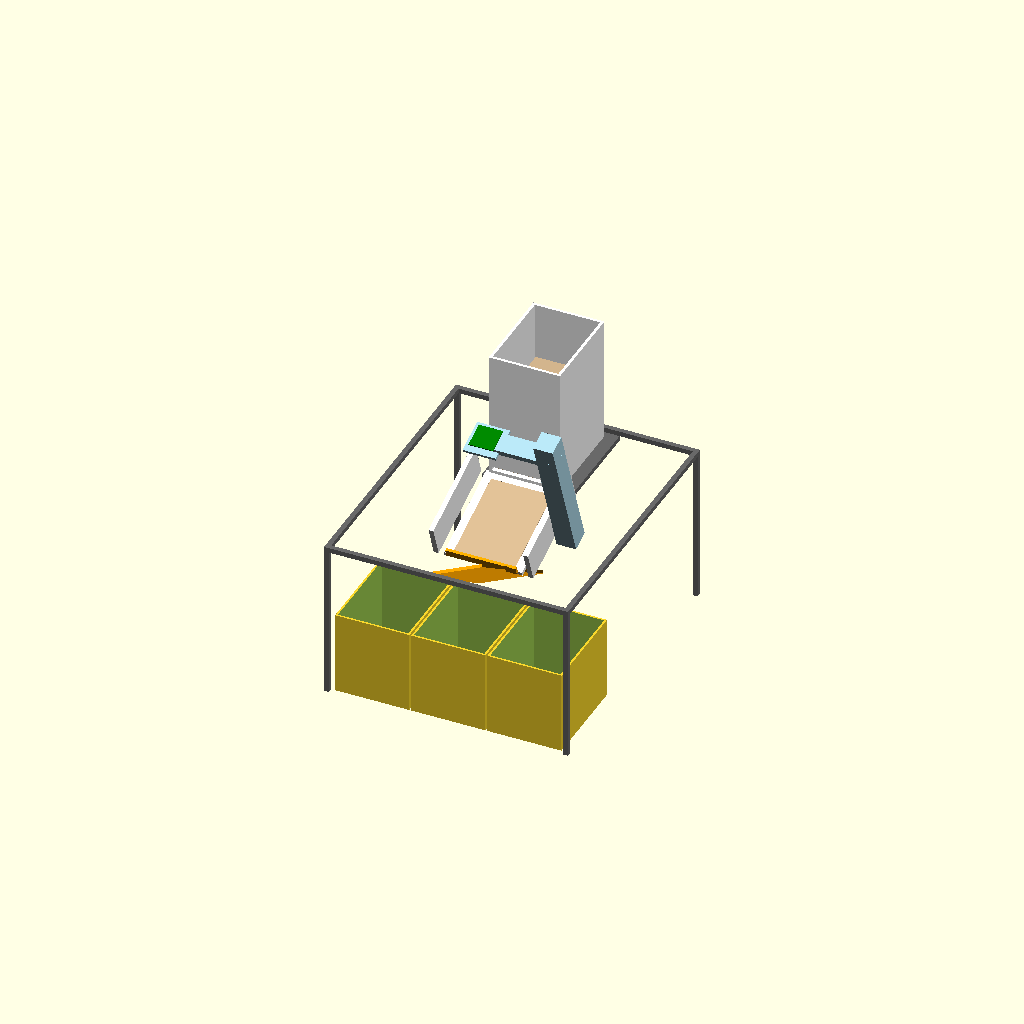
Cell 1 — every parameter at its default value.
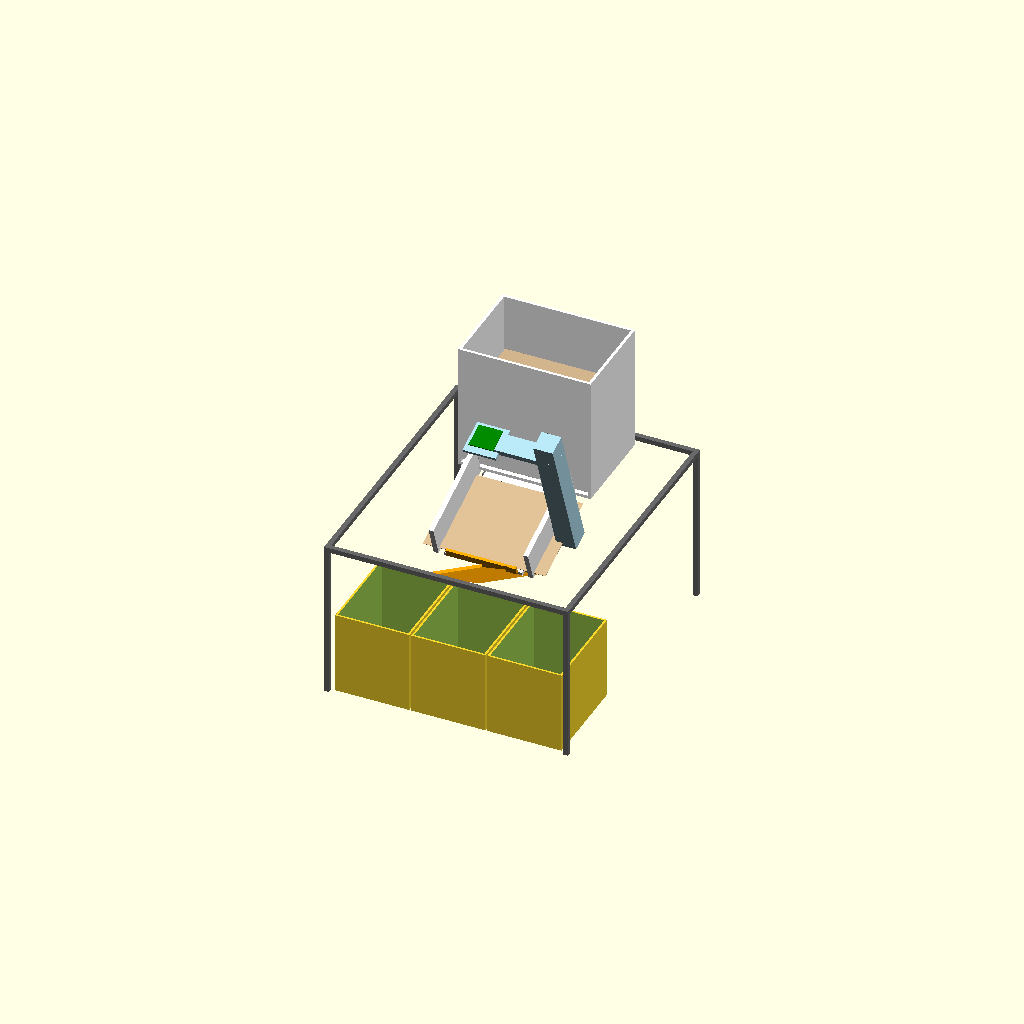
Cell 2: card_w = 126 (everything else at default).
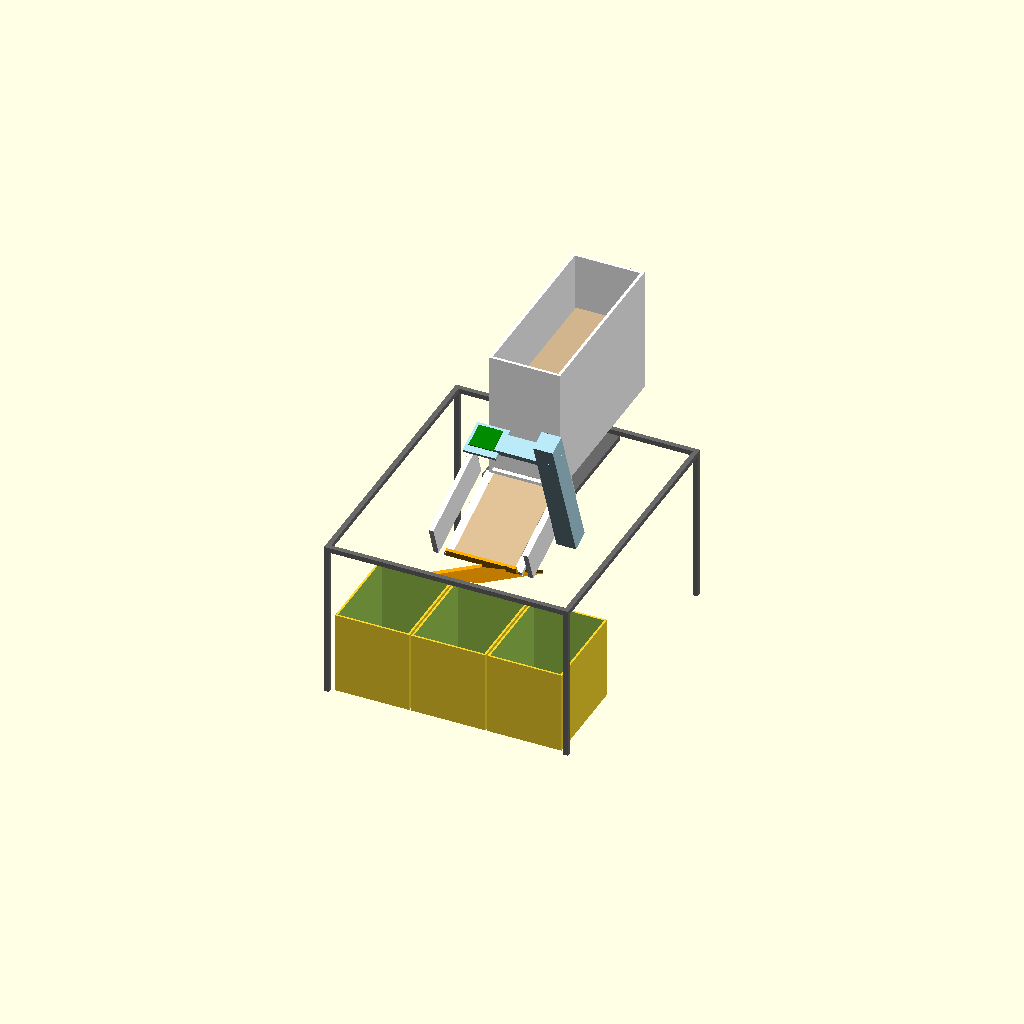
Cell 3: card_l = 176 (everything else at default).
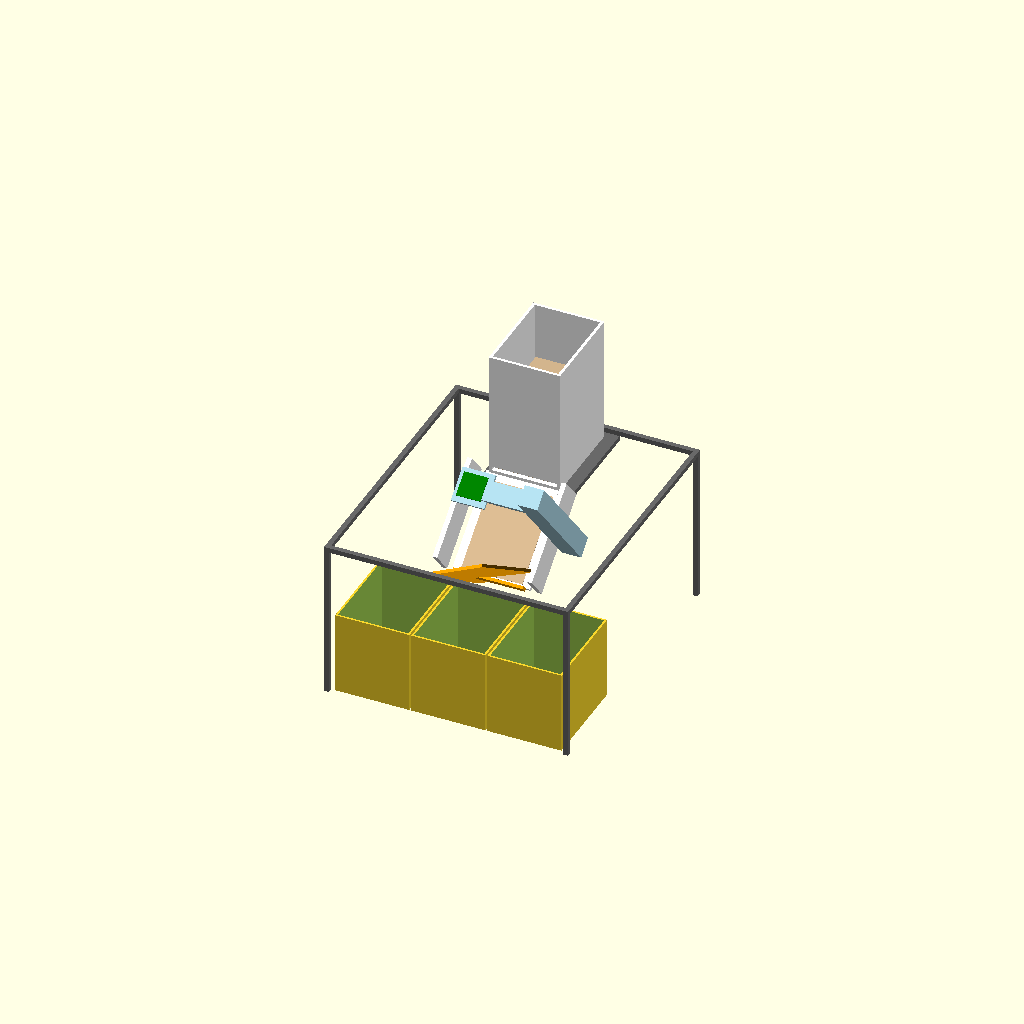
Cell 4: bed_angle = 40 (everything else at default).
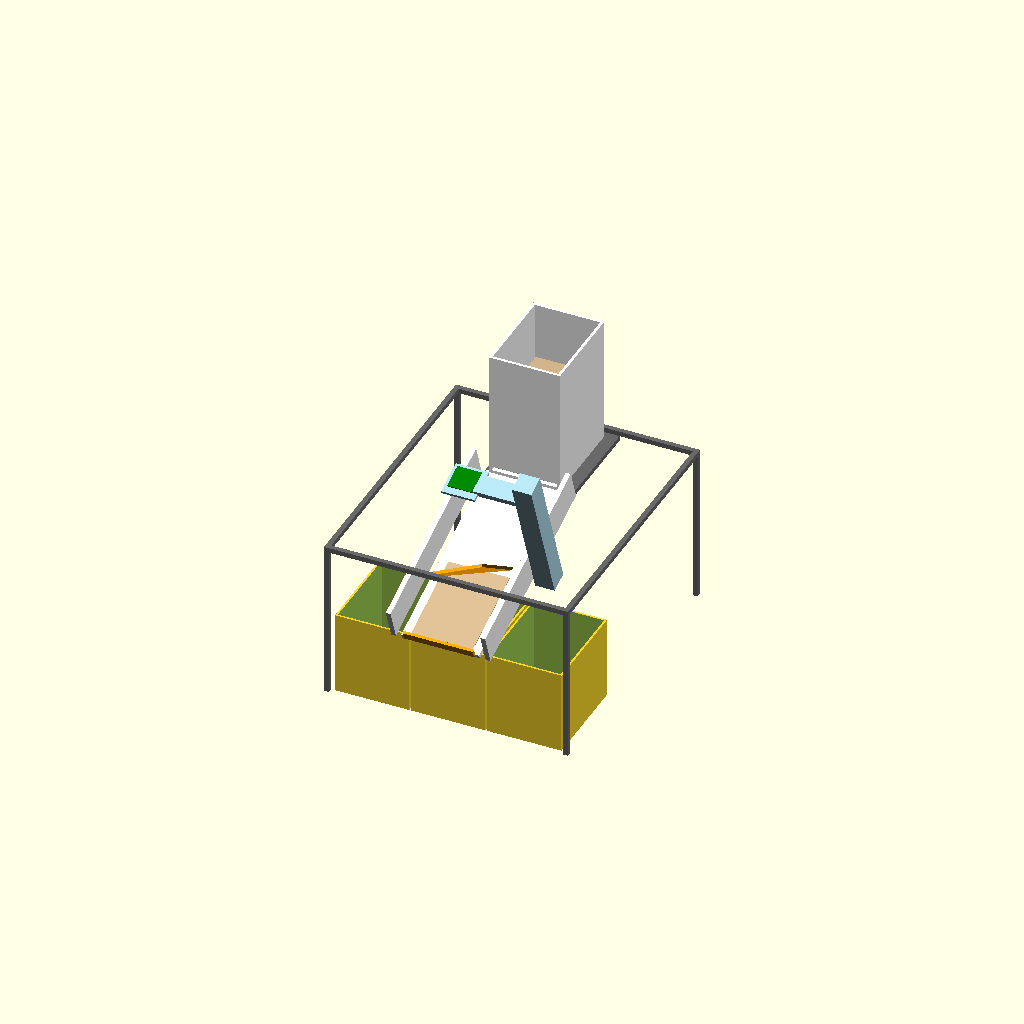
Cell 5 — bed_len set to 200, the other parameters unchanged.
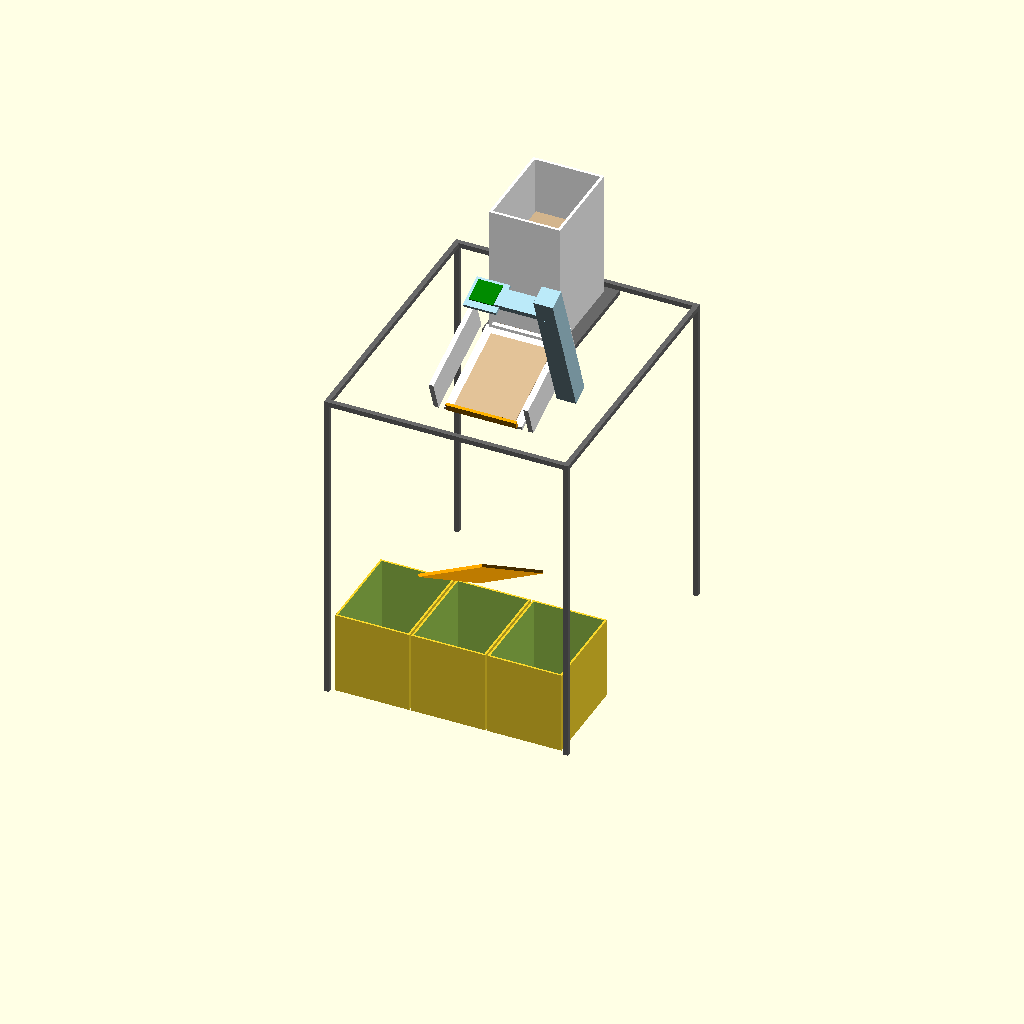
Cell 6: the same model with bed_top = 330.
One fixed orthographic camera (rotation 55°, 0°, 25°; colour scheme Cornfield) for every cell.
Source of the model, mtg-sorter/hardware/sifter_inside.scad:
// What is INSIDE the full sifter (see sifter_concept.scad for the outside), in the style of the Roca Sifter: a countertop box
// with a card stack at the back, a camera tower, and three bins at the front.
//
// This is a PICTURE of the plan, not printable parts. The pieces get designed one at a
// time (feeder_test.scad is the first) and tested before the next one is built.
//
// Card path, back to front:
//   1. hopper: up to ~400 cards, face up
//   2. pick roller pushes the bottom card under the gate
//   3. card slides down the sloped scan bed and stops against the stop gate
//   4. camera in the tower takes the picture
//   5. stop gate drops, card slides into the chute
//   6. chute tilts left / centre / right into bin 1, 2 or 3

card_w = 63;
card_l = 88;
bed_angle = 20;       // steep enough for cards to slide on PLA
bed_len = 100;
bed_top = 165;        // height of the scan bed's back edge
cam_height = 120;     // camera above the card, square to the bed
bin_w = 76;
bin_l = 100;
bin_h = 85;           // holds about 250 cards
hopper_h = 130;       // holds about 400 cards

$fn = 48;

// --- bins ----------------------------------------------------------------------
module bins() {
    for (i = [-1, 0, 1]) translate([i * (bin_w + 2) - bin_w / 2, -bin_l - 70, 0]) difference() {
        cube([bin_w, bin_l, bin_h]);
        translate([2, 2, 2]) cube([bin_w - 4, bin_l - 4, bin_h]);
    }
}

// --- chute: a tray that slides cards down into a bin; a servo tilts it sideways ----
module chute(tilt = -25) {
    translate([0, -85, bin_h + 25]) rotate([0, tilt, 0]) rotate([-35, 0, 0])
        difference() {
            translate([-36, -60, 0]) cube([72, 100, 3]);
        }
}

// --- scan bed, tilted down towards the front -------------------------------------------
module bed() {
    translate([0, 0, bed_top]) rotate([bed_angle, 0, 0]) {
        color("white") translate([-40, -bed_len, -4]) cube([80, bed_len, 4]);
        // card resting against the stop gate
        color("tan") translate([-card_w / 2, -bed_len + 3, 0]) cube([card_w, card_l, 0.5]);
        // stop gate (servo flips it down to let the card go)
        color("orange") translate([-36, -bed_len - 3, 0]) cube([72, 3, 8]);
        // camera tower beside the bed (not in the card's path), square to the bed
        color("lightblue") {
            translate([56, -bed_len / 2 + 3 - 10, -4]) cube([20, 20, cam_height + 30]);
            translate([0, -bed_len / 2 + 3 - 10, cam_height]) cube([76, 20, 6]);
            translate([-17, -bed_len / 2 + 3 - 17, cam_height]) cube([34, 34, 3]);
        }
        color("green") translate([-12.5, -bed_len / 2 + 3 - 12, cam_height + 6]) cube([25, 24, 1]);
        // light walls on both sides
        for (m = [0, 1]) mirror([m, 0, 0]) color("white") translate([46, -bed_len, -4]) cube([5, bed_len, 34]);
    }
}

// --- hopper with the pick roller underneath (see feeder_test.scad) --------------------
module hopper() {
    in_w = card_w + 4; in_l = card_l + 4;
    translate([0, 0, bed_top]) {
        color("white") difference() {
            translate([-in_w / 2 - 3, -3, 0]) cube([in_w + 6, in_l + 6, hopper_h]);
            translate([-in_w / 2, 0, 3]) cube([in_w, in_l, hopper_h]);
            translate([-in_w / 2, -4, 3]) cube([in_w, 5, 4]);  // gate slot
        }
        color("tan") translate([-card_w / 2, 2, 3]) cube([card_w, card_l, 70]);
        color("black") translate([0, 20, -10]) rotate([0, 90, 0]) cylinder(d = 26.5, h = 14, center = true);
    }
}

// --- body: drawn as an open frame so the inside shows ------------------------------
module body() {
    color("dimgray") {
        for (x = [-125, 120], y = [-175, 110]) translate([x, y, 0]) cube([5, 5, bed_top - 2]);
        for (y = [-175, 110]) translate([-125, y, bed_top - 7]) cube([250, 5, 5]);
        for (x = [-125, 120]) translate([x, -175, bed_top - 7]) cube([5, 290, 5]);
        // shelf the hopper and bed sit on
        translate([-45, 0, bed_top - 12]) cube([90, 110, 5]);
    }
}

body();
bins();
color("orange") chute();
bed();
hopper();
Customizer parameters (derived from the source; name, type, default, range or options):
card_w: number, default 63
card_l: number, default 88
bed_angle: number, default 20
bed_len: number, default 100
bed_top: number, default 165
cam_height: number, default 120
bin_w: number, default 76
bin_l: number, default 100
bin_h: number, default 85
hopper_h: number, default 130
